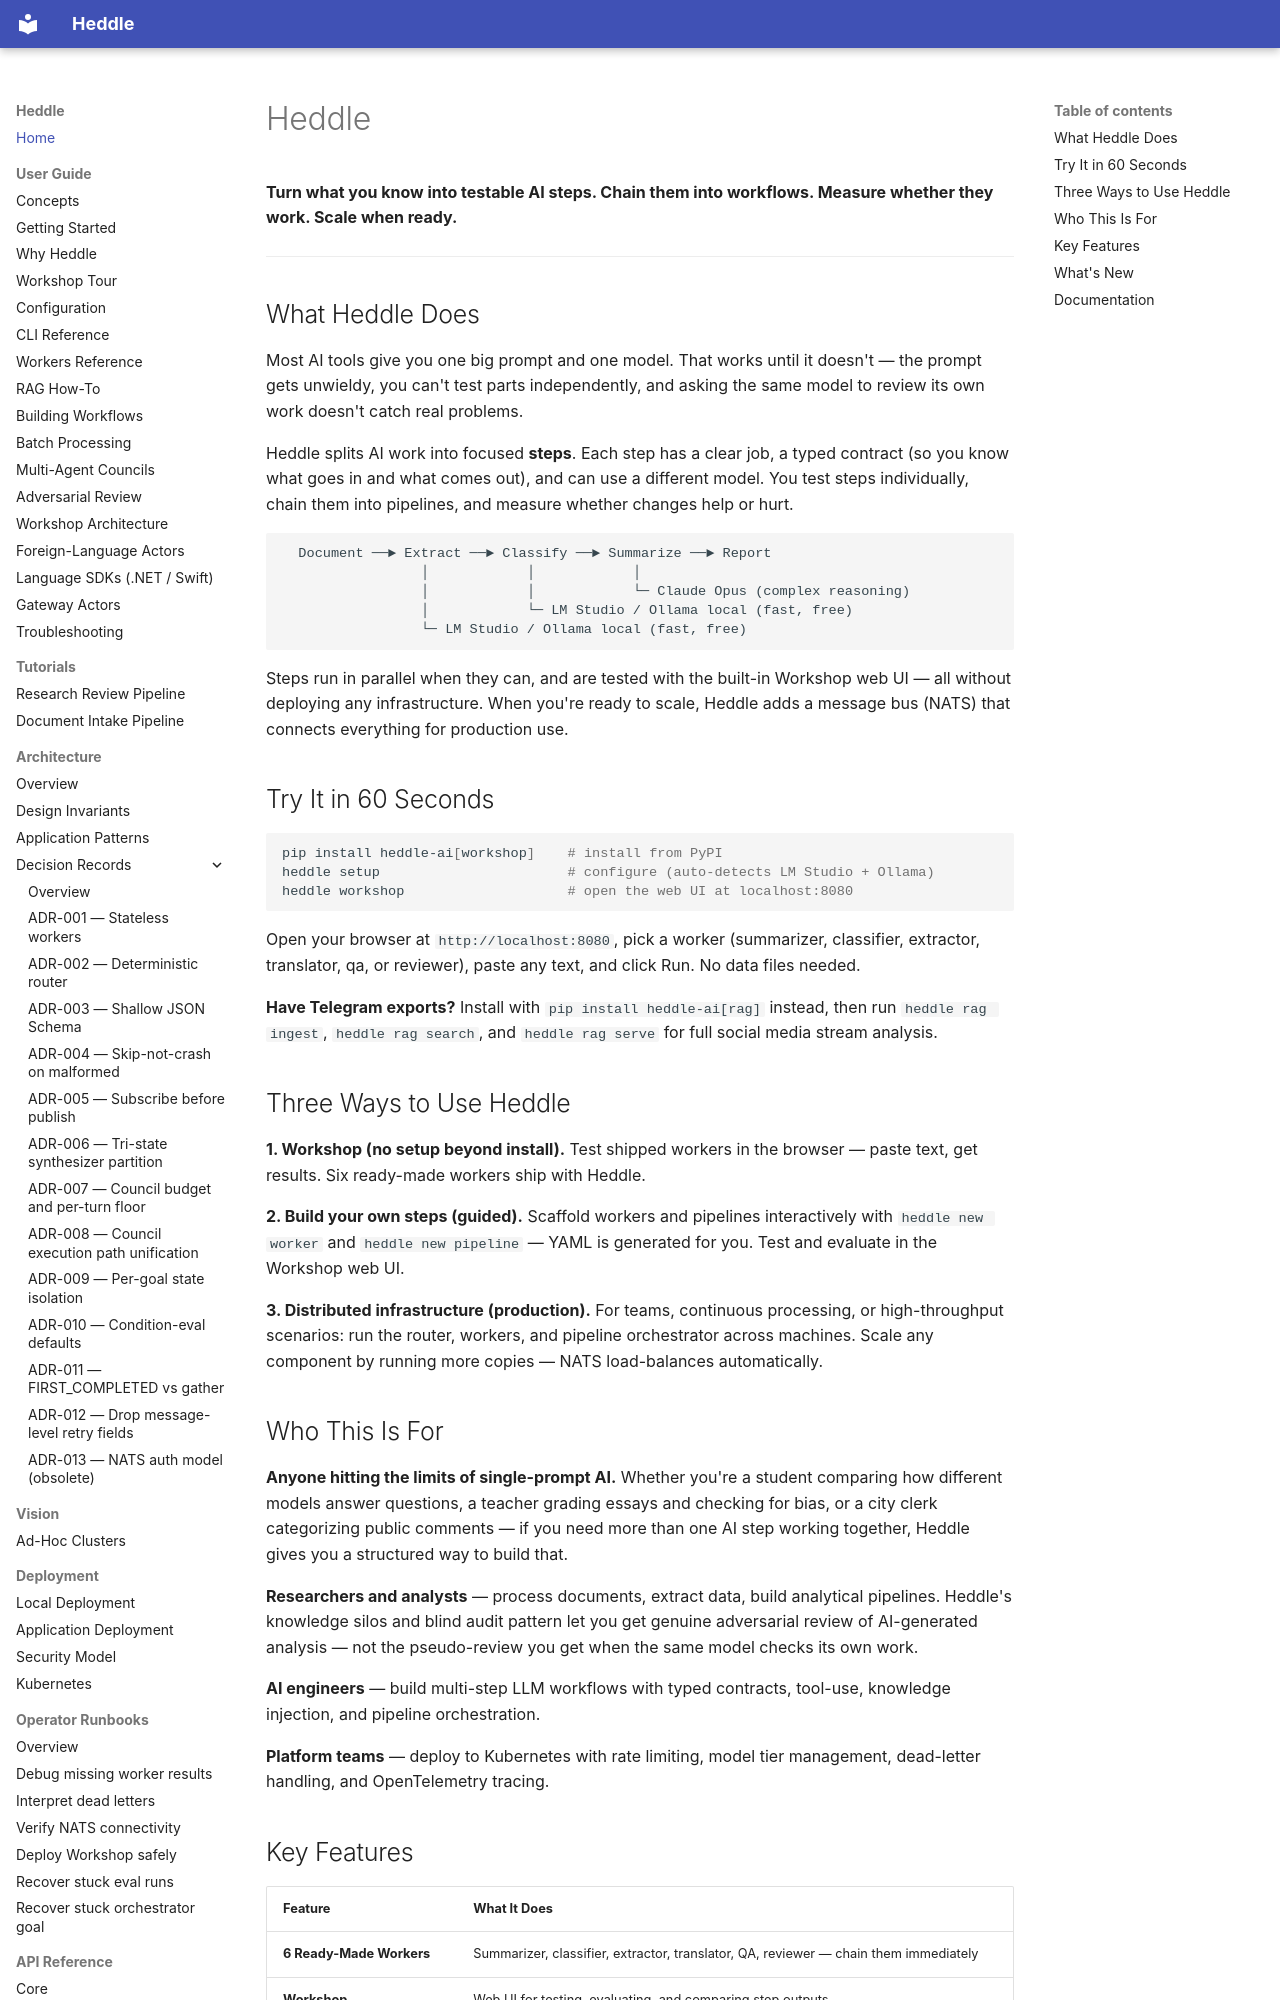

repository: getheddle/heddle · page: index.html · generator: mkdocs

# Heddle

**Turn what you know into testable AI steps. Chain them into workflows.
Measure whether they work. Scale when ready.**

---

## What Heddle Does

Most AI tools give you one big prompt and one model. That works until it
doesn't — the prompt gets unwieldy, you can't test parts independently,
and asking the same model to review its own work doesn't catch real
problems.

Heddle splits AI work into focused **steps**. Each step has a clear job, a
typed contract (so you know what goes in and what comes out), and can use
a different model. You test steps individually, chain them into pipelines,
and measure whether changes help or hurt.

```text
  Document ──► Extract ──► Classify ──► Summarize ──► Report
                 │            │            │
                 │            │            └─ Claude Opus (complex reasoning)
                 │            └─ LM Studio / Ollama local (fast, free)
                 └─ LM Studio / Ollama local (fast, free)
```

Steps run in parallel when they can, and are tested with the built-in
Workshop web UI — all without deploying any infrastructure. When you're
ready to scale, Heddle adds a message bus (NATS) that connects everything
for production use.

## Try It in 60 Seconds

```bash
pip install heddle-ai[workshop]    # install from PyPI
heddle setup                       # configure (auto-detects LM Studio + Ollama)
heddle workshop                    # open the web UI at localhost:8080
```

Open your browser at `http://localhost:8080`, pick a worker (summarizer,
classifier, extractor, translator, qa, or reviewer), paste any text, and
click Run. No data files needed.

**Have Telegram exports?** Install with `pip install heddle-ai[rag]`
instead, then run `heddle rag ingest`, `heddle rag search`, and
`heddle rag serve` for full social media stream analysis.

## Three Ways to Use Heddle

**1. Workshop (no setup beyond install).** Test shipped workers in the
browser — paste text, get results. Six ready-made workers ship with Heddle.

**2. Build your own steps (guided).** Scaffold workers and pipelines
interactively with `heddle new worker` and `heddle new pipeline` — YAML
is generated for you. Test and evaluate in the Workshop web UI.

**3. Distributed infrastructure (production).** For teams, continuous
processing, or high-throughput scenarios: run the router, workers, and
pipeline orchestrator across machines. Scale any component by running
more copies — NATS load-balances automatically.

## Who This Is For

**Anyone hitting the limits of single-prompt AI.** Whether you're a
student comparing how different models answer questions, a teacher
grading essays and checking for bias, or a city clerk categorizing public
comments — if you need more than one AI step working together, Heddle
gives you a structured way to build that.

**Researchers and analysts** — process documents, extract data, build
analytical pipelines. Heddle's knowledge silos and blind audit pattern
let you get genuine adversarial review of AI-generated analysis — not the
pseudo-review you get when the same model checks its own work.

**AI engineers** — build multi-step LLM workflows with typed contracts,
tool-use, knowledge injection, and pipeline orchestration.

**Platform teams** — deploy to Kubernetes with rate limiting, model tier
management, dead-letter handling, and OpenTelemetry tracing.
